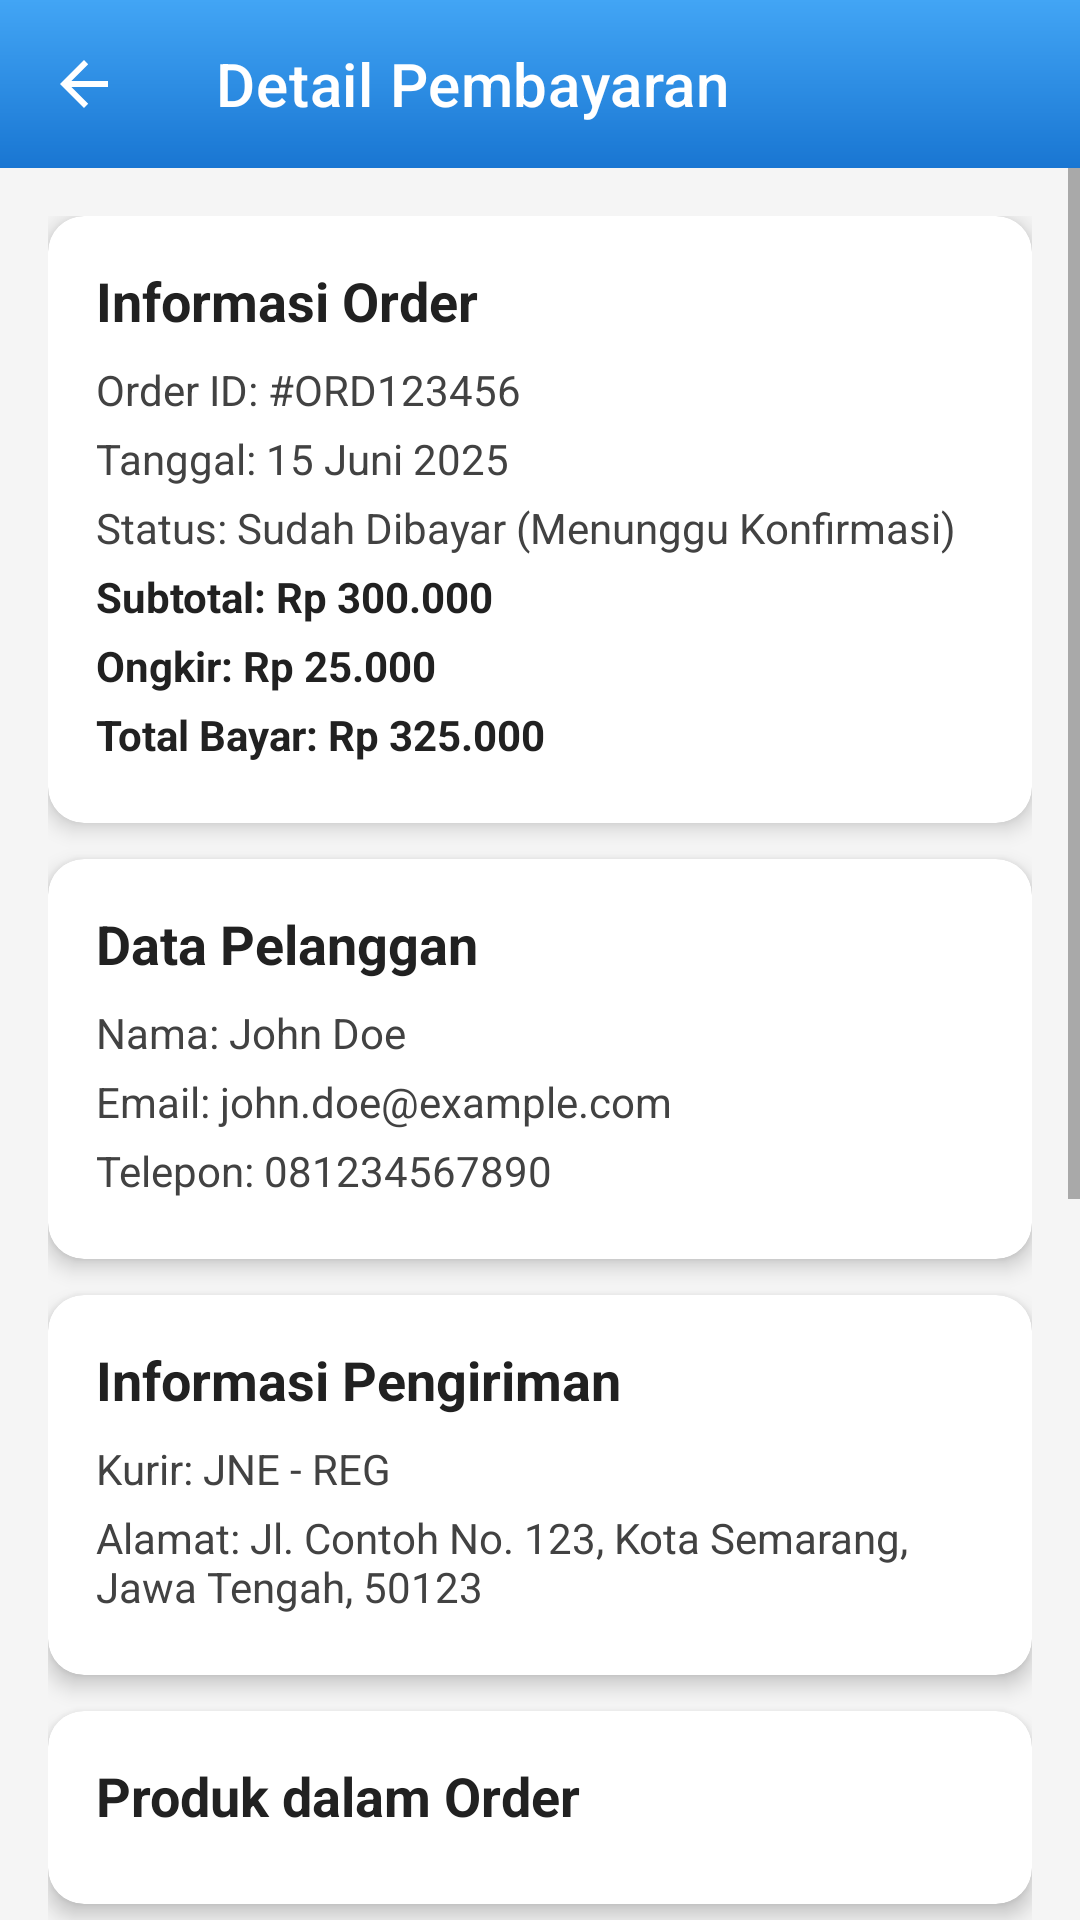

This screen was rendered from an Android layout file. Write that file and the resources it references.
<!-- AndroidManifest.xml: application theme Theme.Cupang -->
<!-- res/layout/activity_payment_detail.xml -->
<?xml version="1.0" encoding="utf-8"?>
<LinearLayout xmlns:android="http://schemas.android.com/apk/res/android"
    xmlns:app="http://schemas.android.com/apk/res-auto"
    xmlns:tools="http://schemas.android.com/tools"
    android:layout_width="match_parent"
    android:layout_height="match_parent"
    android:orientation="vertical"
    android:background="#F5F5F5"
    tools:context=".admin.PaymentDetailActivity">

    <com.google.android.material.appbar.AppBarLayout
        android:layout_width="match_parent"
        android:layout_height="wrap_content"
        android:theme="@style/ThemeOverlay.AppCompat.Dark.ActionBar">

        <androidx.appcompat.widget.Toolbar
            android:id="@+id/toolbarPaymentDetail"
            android:layout_width="match_parent"
            android:layout_height="?attr/actionBarSize"
            android:background="@drawable/gradient_blue"
            app:titleTextColor="@android:color/white"
            app:navigationIcon="?attr/homeAsUpIndicator"
            app:title="Detail Pembayaran" />

    </com.google.android.material.appbar.AppBarLayout>

    <ScrollView
        android:layout_width="match_parent"
        android:layout_height="match_parent">

        <LinearLayout
            android:layout_width="match_parent"
            android:layout_height="wrap_content"
            android:orientation="vertical"
            android:padding="16dp">

            <androidx.cardview.widget.CardView
                android:layout_width="match_parent"
                android:layout_height="wrap_content"
                android:layout_marginBottom="12dp"
                app:cardCornerRadius="12dp"
                app:cardElevation="4dp"
                android:backgroundTint="@android:color/white">

                <LinearLayout
                    android:layout_width="match_parent"
                    android:layout_height="wrap_content"
                    android:orientation="vertical"
                    android:padding="16dp">

                    <TextView
                        android:layout_width="wrap_content"
                        android:layout_height="wrap_content"
                        android:text="Informasi Order"
                        android:textStyle="bold"
                        android:textSize="18sp"
                        android:textColor="#212121"
                        android:layout_marginBottom="8dp"/>

                    <TextView android:id="@+id/tv_detail_order_id" style="@style/DetailLabelPayment" android:text="Order ID: #ORD123456"/>
                    <TextView android:id="@+id/tv_detail_order_date" style="@style/DetailLabelPayment" android:text="Tanggal: 15 Juni 2025"/>
                    <TextView android:id="@+id/tv_detail_status_order" style="@style/DetailLabelPayment" android:text="Status: Sudah Dibayar (Menunggu Konfirmasi)"/>

                    <TextView android:id="@+id/tv_detail_subtotal" style="@style/DetailValuePayment" android:text="Subtotal: Rp 300.000"/>
                    <TextView android:id="@+id/tv_detail_ongkir" style="@style/DetailValuePayment" android:text="Ongkir: Rp 25.000"/>
                    <TextView android:id="@+id/tv_detail_total_bayar" style="@style/DetailValuePayment" android:text="Total Bayar: Rp 325.000"/>
                </LinearLayout>
            </androidx.cardview.widget.CardView>

            <androidx.cardview.widget.CardView
                android:layout_width="match_parent"
                android:layout_height="wrap_content"
                android:layout_marginBottom="12dp"
                app:cardCornerRadius="12dp"
                app:cardElevation="4dp"
                android:backgroundTint="@android:color/white">

                <LinearLayout
                    android:layout_width="match_parent"
                    android:layout_height="wrap_content"
                    android:orientation="vertical"
                    android:padding="16dp">

                    <TextView
                        android:layout_width="wrap_content"
                        android:layout_height="wrap_content"
                        android:text="Data Pelanggan"
                        android:textStyle="bold"
                        android:textSize="18sp"
                        android:textColor="#212121"
                        android:layout_marginBottom="8dp"/>

                    <TextView android:id="@+id/tv_detail_customer_name" style="@style/DetailLabelPayment" android:text="Nama: John Doe"/>
                    <TextView android:id="@+id/tv_detail_customer_email" style="@style/DetailLabelPayment" android:text="Email: john.doe@example.com"/>
                    <TextView android:id="@+id/tv_detail_customer_telp" style="@style/DetailLabelPayment" android:text="Telepon: 081234567890"/>
                </LinearLayout>
            </androidx.cardview.widget.CardView>


            <androidx.cardview.widget.CardView
                android:layout_width="match_parent"
                android:layout_height="wrap_content"
                android:layout_marginBottom="12dp"
                app:cardCornerRadius="12dp"
                app:cardElevation="4dp"
                android:backgroundTint="@android:color/white">

                <LinearLayout
                    android:layout_width="match_parent"
                    android:layout_height="wrap_content"
                    android:orientation="vertical"
                    android:padding="16dp">

                    <TextView
                        android:layout_width="wrap_content"
                        android:layout_height="wrap_content"
                        android:text="Informasi Pengiriman"
                        android:textStyle="bold"
                        android:textSize="18sp"
                        android:textColor="#212121"
                        android:layout_marginBottom="8dp"/>

                    <TextView android:id="@+id/tv_detail_kurir_service" style="@style/DetailLabelPayment" android:text="Kurir: JNE - REG"/>
                    <TextView android:id="@+id/tv_detail_alamat_kirim" style="@style/DetailLabelPayment" android:text="Alamat: Jl. Contoh No. 123, Kota Semarang, Jawa Tengah, 50123"/>
                </LinearLayout>
            </androidx.cardview.widget.CardView>

            <androidx.cardview.widget.CardView
                android:layout_width="match_parent"
                android:layout_height="wrap_content"
                android:layout_marginBottom="12dp"
                app:cardCornerRadius="12dp"
                app:cardElevation="4dp"
                android:backgroundTint="@android:color/white">

                <LinearLayout
                    android:layout_width="match_parent"
                    android:layout_height="wrap_content"
                    android:orientation="vertical"
                    android:padding="16dp">

                    <TextView
                        android:layout_width="wrap_content"
                        android:layout_height="wrap_content"
                        android:text="Produk dalam Order"
                        android:textStyle="bold"
                        android:textSize="18sp"
                        android:textColor="#212121"
                        android:layout_marginBottom="8dp"/>

                    <androidx.recyclerview.widget.RecyclerView
                        android:id="@+id/recyclerView_order_products"
                        android:layout_width="match_parent"
                        android:layout_height="wrap_content"
                        android:nestedScrollingEnabled="false"
                        tools:listitem="@layout/item_order_product_admin" />
                </LinearLayout>
            </androidx.cardview.widget.CardView>

            <androidx.cardview.widget.CardView
                android:layout_width="match_parent"
                android:layout_height="wrap_content"
                app:cardCornerRadius="12dp"
                app:cardElevation="4dp"
                android:backgroundTint="@android:color/white">

                <LinearLayout
                    android:layout_width="match_parent"
                    android:layout_height="wrap_content"
                    android:orientation="vertical"
                    android:padding="16dp">

                    <TextView
                        android:layout_width="wrap_content"
                        android:layout_height="wrap_content"
                        android:text="Bukti Pembayaran"
                        android:textStyle="bold"
                        android:textSize="18sp"
                        android:textColor="#212121"
                        android:layout_marginBottom="12dp"/>

                    <ImageView
                        android:id="@+id/imageView_bukti_bayar_detail"
                        android:layout_width="match_parent"
                        android:layout_height="250dp"
                        android:scaleType="centerInside"
                        android:src="@drawable/logo"
                        android:background="#E0E0E0"
                        android:contentDescription="Bukti Pembayaran User"
                        android:layout_marginBottom="16dp"/>

                    <LinearLayout
                        android:layout_width="match_parent"
                        android:layout_height="wrap_content"
                        android:orientation="horizontal"
                        android:weightSum="2">

                        <com.google.android.material.button.MaterialButton
                            android:id="@+id/btn_reject_payment"
                            android:layout_width="0dp"
                            android:layout_height="wrap_content"
                            android:layout_weight="1"
                            android:text="Tolak"
                            android:textColor="@android:color/white"
                            android:backgroundTint="#DC3545"
                            app:cornerRadius="8dp"
                            android:paddingVertical="10dp"
                            android:layout_marginEnd="8dp" />

                        <com.google.android.material.button.MaterialButton
                            android:id="@+id/btn_approve_payment"
                            android:layout_width="0dp"
                            android:layout_height="wrap_content"
                            android:layout_weight="1"
                            android:text="Setujui"
                            android:textColor="@android:color/white"
                            android:backgroundTint="#28a745"
                            app:cornerRadius="8dp"
                            android:paddingVertical="10dp"
                            android:layout_marginStart="8dp" />
                    </LinearLayout>
                </LinearLayout>
            </androidx.cardview.widget.CardView>
        </LinearLayout>
    </ScrollView>
</LinearLayout>
<!-- res/layout/item_order_product_admin.xml (included above) -->
<?xml version="1.0" encoding="utf-8"?>
<LinearLayout xmlns:android="http://schemas.android.com/apk/res/android"
    xmlns:app="http://schemas.android.com/apk/res-auto"
    android:layout_width="match_parent"
    android:layout_height="wrap_content"
    android:orientation="horizontal"
    android:paddingVertical="8dp"
    android:gravity="center_vertical">

    <ImageView
        android:id="@+id/imageView_product_order_item"
        android:layout_width="60dp"
        android:layout_height="60dp"
        android:scaleType="centerCrop"
        android:src="@drawable/lg"
        android:background="#E0E0E0"
        android:contentDescription="Product Image"
        android:layout_marginEnd="12dp"
        app:cornerRadius="6dp" />

    <LinearLayout
        android:layout_width="0dp"
        android:layout_height="wrap_content"
        android:layout_weight="1"
        android:orientation="vertical">

        <TextView
            android:id="@+id/tv_product_name_order_item"
            android:layout_width="wrap_content"
            android:layout_height="wrap_content"
            android:text="Nama Produk (Merk)"
            android:textStyle="bold"
            android:textSize="15sp"
            android:textColor="#212121"
            android:maxLines="1"
            android:ellipsize="end"/>

        <TextView
            android:id="@+id/tv_product_qty_order_item"
            android:layout_width="wrap_content"
            android:layout_height="wrap_content"
            android:text="Jumlah: 1x"
            android:textSize="13sp"
            android:textColor="#757575"
            android:layout_marginTop="2dp"/>
    </LinearLayout>

    <TextView
        android:id="@+id/tv_product_price_order_item"
        android:layout_width="wrap_content"
        android:layout_height="wrap_content"
        android:text="Rp 150.000"
        android:textSize="15sp"
        android:textStyle="bold"
        android:textColor="#009688"/>

</LinearLayout>
<!-- resources referenced by this layout -->
<resources>
  <!-- drawable gradient_blue (drawable) -->
  <shape xmlns:android="http://schemas.android.com/apk/res/android"
      android:shape="rectangle">
      <gradient
          android:angle="270"
          android:startColor="#42A5F5"
          android:endColor="#1976D2"
          android:type="linear" />
  </shape>
  <!-- drawable lg: png bitmap (drawable, 99428 bytes) -->
  <!-- drawable logo: png bitmap (drawable, 113427 bytes) -->
  <style name="DetailLabelPayment" parent="Widget.AppCompat.TextView">
          <item name="android:layout_width">match_parent</item>
          <item name="android:layout_height">wrap_content</item>
          <item name="android:textSize">14sp</item>
          <item name="android:textColor">#424242</item>
          <item name="android:layout_marginBottom">4dp</item>
      </style>
  <style name="DetailValuePayment" parent="DetailLabelPayment">
          <item name="android:textStyle">bold</item>
          <item name="android:textColor">#212121</item>
      </style>
  <style name="Theme.Cupang" parent="Base.Theme.Cupang" />
  <style name="Base.Theme.Cupang" parent="Theme.MaterialComponents.DayNight.NoActionBar">
  
          
          <item name="android:statusBarColor">@color/gradient_blue_end</item>
  
          
      </style>
  <color name="gradient_blue_end">#1976D2</color>
</resources>
